3-way image classification set "SP3" from GitHub (cyt228/fabric_anomaly_project); label vocabulary: defect, defect-free, defect for classify.

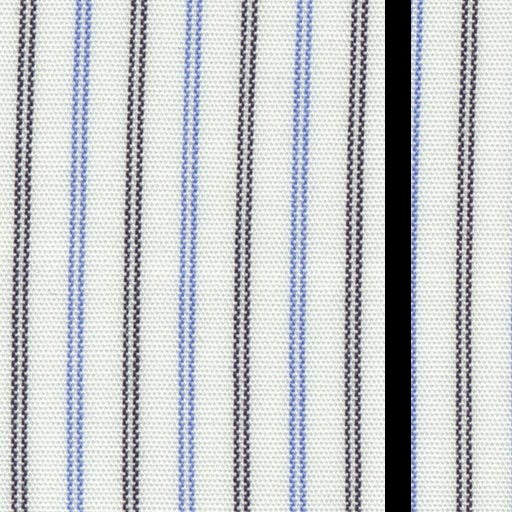
Label: defect

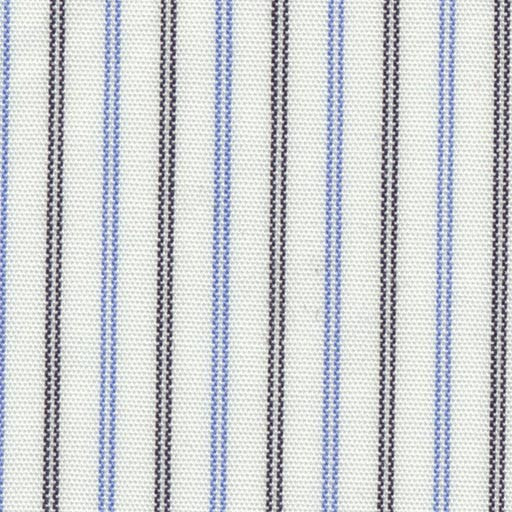
Label: defect-free

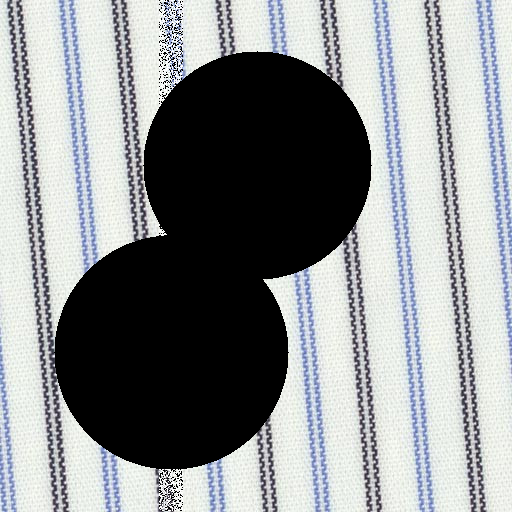
Label: defect for classify

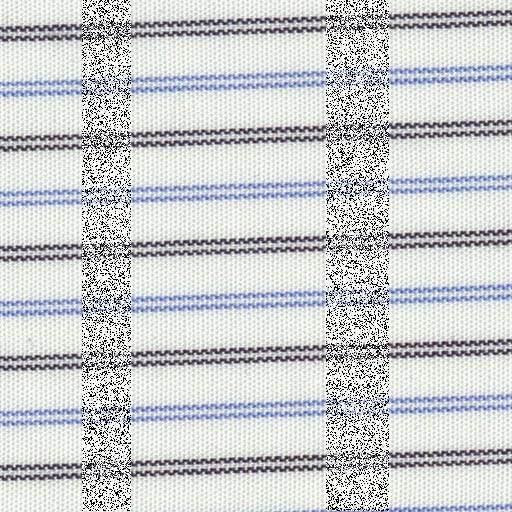
Label: defect

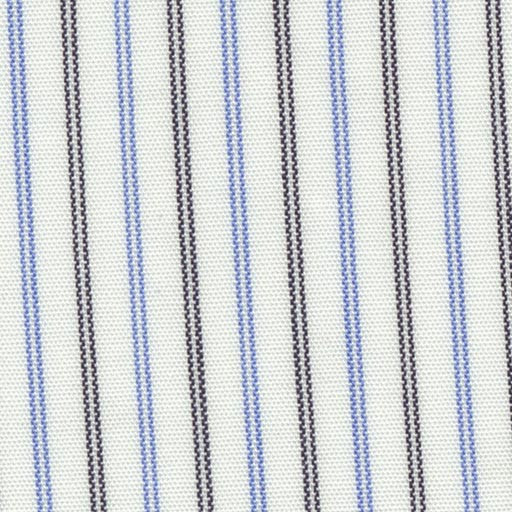
Label: defect-free

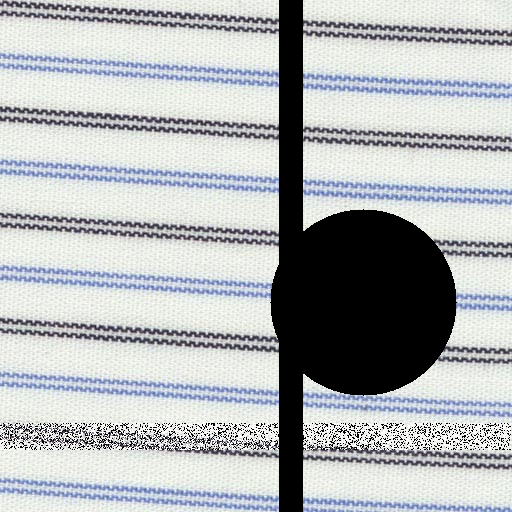
Label: defect for classify
